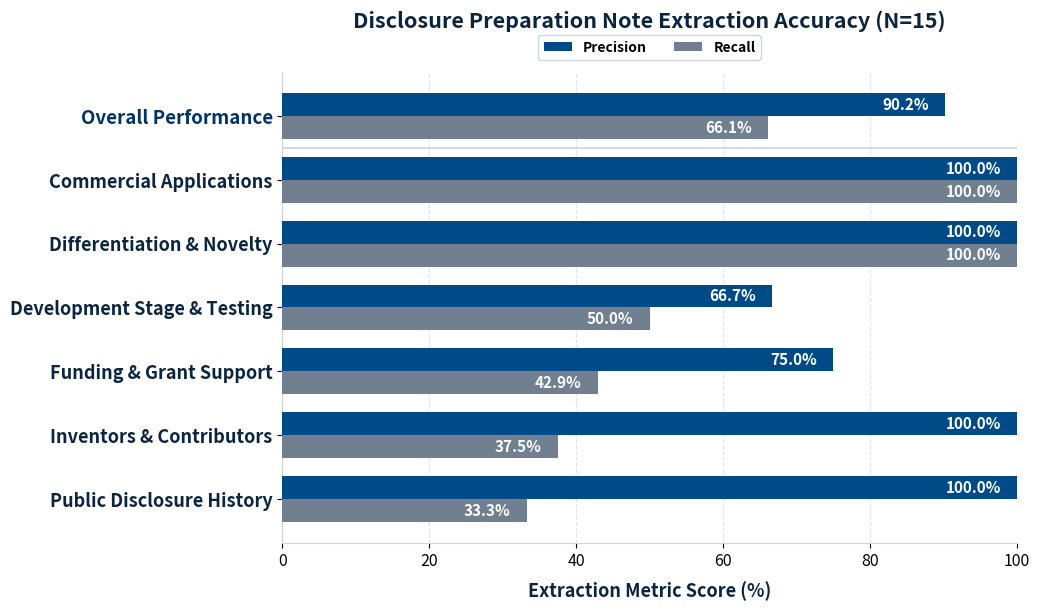

Reproduce this figure in Python. (Note: this script raises an exception after producing the figure.)
#!/usr/bin/env python3
"""
Generates the clean, decluttered Disclosure Preparation Note Extraction Accuracy chart
matching the exact section headings of Figure 4 (Word document download).
"""

import os
os.environ.setdefault("MPLCONFIGDIR", "/tmp/mpl_cache")
import matplotlib
matplotlib.use('Agg')
import matplotlib.pyplot as plt
import numpy as np

CHART_FILE = "eval/figures/12_disclosure_field_extraction.png"
ARTIFACT_FILE = "/Users/katreenadinh/.gemini/antigravity/brain/67b83cd1-c456-4497-9b2e-891709b1e77e/12_disclosure_field_extraction.png"

# Official UMKC Academic Palette
UMKC_BLUE = "#004b87"
UMKC_DARK = "#0a2540"
GRAY = "#708090"

# Clean row labels matching Figure 4, sorted strictly by Recall descending
rows = [
    {
        "label": "Overall Performance",
        "precision": 90.2,
        "recall": 66.1,
    },
    {
        "label": "Commercial Applications",
        "precision": 100.0,
        "recall": 100.0,
    },
    {
        "label": "Differentiation & Novelty",
        "precision": 100.0,
        "recall": 100.0,
    },
    {
        "label": "Development Stage & Testing",
        "precision": 66.7,
        "recall": 50.0,
    },
    {
        "label": "Funding & Grant Support",
        "precision": 75.0,
        "recall": 42.9,
    },
    {
        "label": "Inventors & Contributors",
        "precision": 100.0,
        "recall": 37.5,
    },
    {
        "label": "Public Disclosure History",
        "precision": 100.0,
        "recall": 33.3,
    }
]

labels = [r["label"] for r in rows]
precisions = [r["precision"] for r in rows]
recalls = [r["recall"] for r in rows]

fig, ax = plt.subplots(figsize=(10.5, 6.2), dpi=300)

y = np.arange(len(labels))
h = 0.36

# Top bar: Precision (Blue). Bottom bar: Recall (Gray).
b_prec = ax.barh(y - h/2, precisions, h, label="Precision", color=UMKC_BLUE, zorder=3)
b_rec = ax.barh(y + h/2, recalls, h, label="Recall", color=GRAY, zorder=3)

# Subtle separator line under Overall Performance
ax.axhline(0.5, color="#cbd5e0", linestyle="-", linewidth=1.2, zorder=2)

ax.set_yticks(y)
# Clean, bold 13.5pt font for maximum legibility at poster distance
ax.set_yticklabels(labels, fontsize=13.0, fontweight="bold", color=UMKC_DARK)
ax.invert_yaxis()

# Strictly capped at 100
ax.set_xlim(0, 100)
ax.set_xticks([0, 20, 40, 60, 80, 100])
ax.set_xlabel("Extraction Metric Score (%)", fontsize=13.0, fontweight="bold", color=UMKC_DARK, labelpad=8)

# Clean, authentic title
ax.set_title("Disclosure Preparation Note Extraction Accuracy (N=15)",
             fontsize=15.5, fontweight="bold", color=UMKC_DARK, pad=32, loc="center")

# Gridlines and spines
ax.grid(axis='x', linestyle='--', alpha=0.35, zorder=0)
ax.set_axisbelow(True)
ax.spines['top'].set_visible(False)
ax.spines['right'].set_visible(False)
ax.spines['left'].set_color('#cbd5e0')
ax.spines['bottom'].set_color('#cbd5e0')
ax.tick_params(axis='x', labelsize=11.5)

# Add data labels inside the bars
for bar, val in zip(b_prec, precisions):
    ax.text(val - 2.2, bar.get_y() + bar.get_height() / 2, f"{val:.1f}%",
            va="center", ha="right", fontsize=11.0, fontweight="bold", color="#ffffff", zorder=5)

for bar, val in zip(b_rec, recalls):
    ax.text(val - 2.2, bar.get_y() + bar.get_height() / 2, f"{val:.1f}%",
            va="center", ha="right", fontsize=11.0, fontweight="bold", color="#ffffff", zorder=5)

# Highlight overall label text
yticks = ax.get_yticklabels()
yticks[0].set_color("#003366")
yticks[0].set_fontsize(13.5)

# Clean legend centered ABOVE the plot area
ax.legend(loc="lower center", bbox_to_anchor=(0.5, 1.01), ncol=2, frameon=True, framealpha=0.96,
          facecolor="#ffffff", edgecolor="#cbd5e0", fontsize=12.0, prop={'weight': 'bold'})

plt.tight_layout()

# Save figures
plt.savefig(CHART_FILE, bbox_inches="tight", dpi=300)
plt.savefig(ARTIFACT_FILE, bbox_inches="tight", dpi=300)
plt.close()

print(f"Successfully generated clean chart: {CHART_FILE}")
